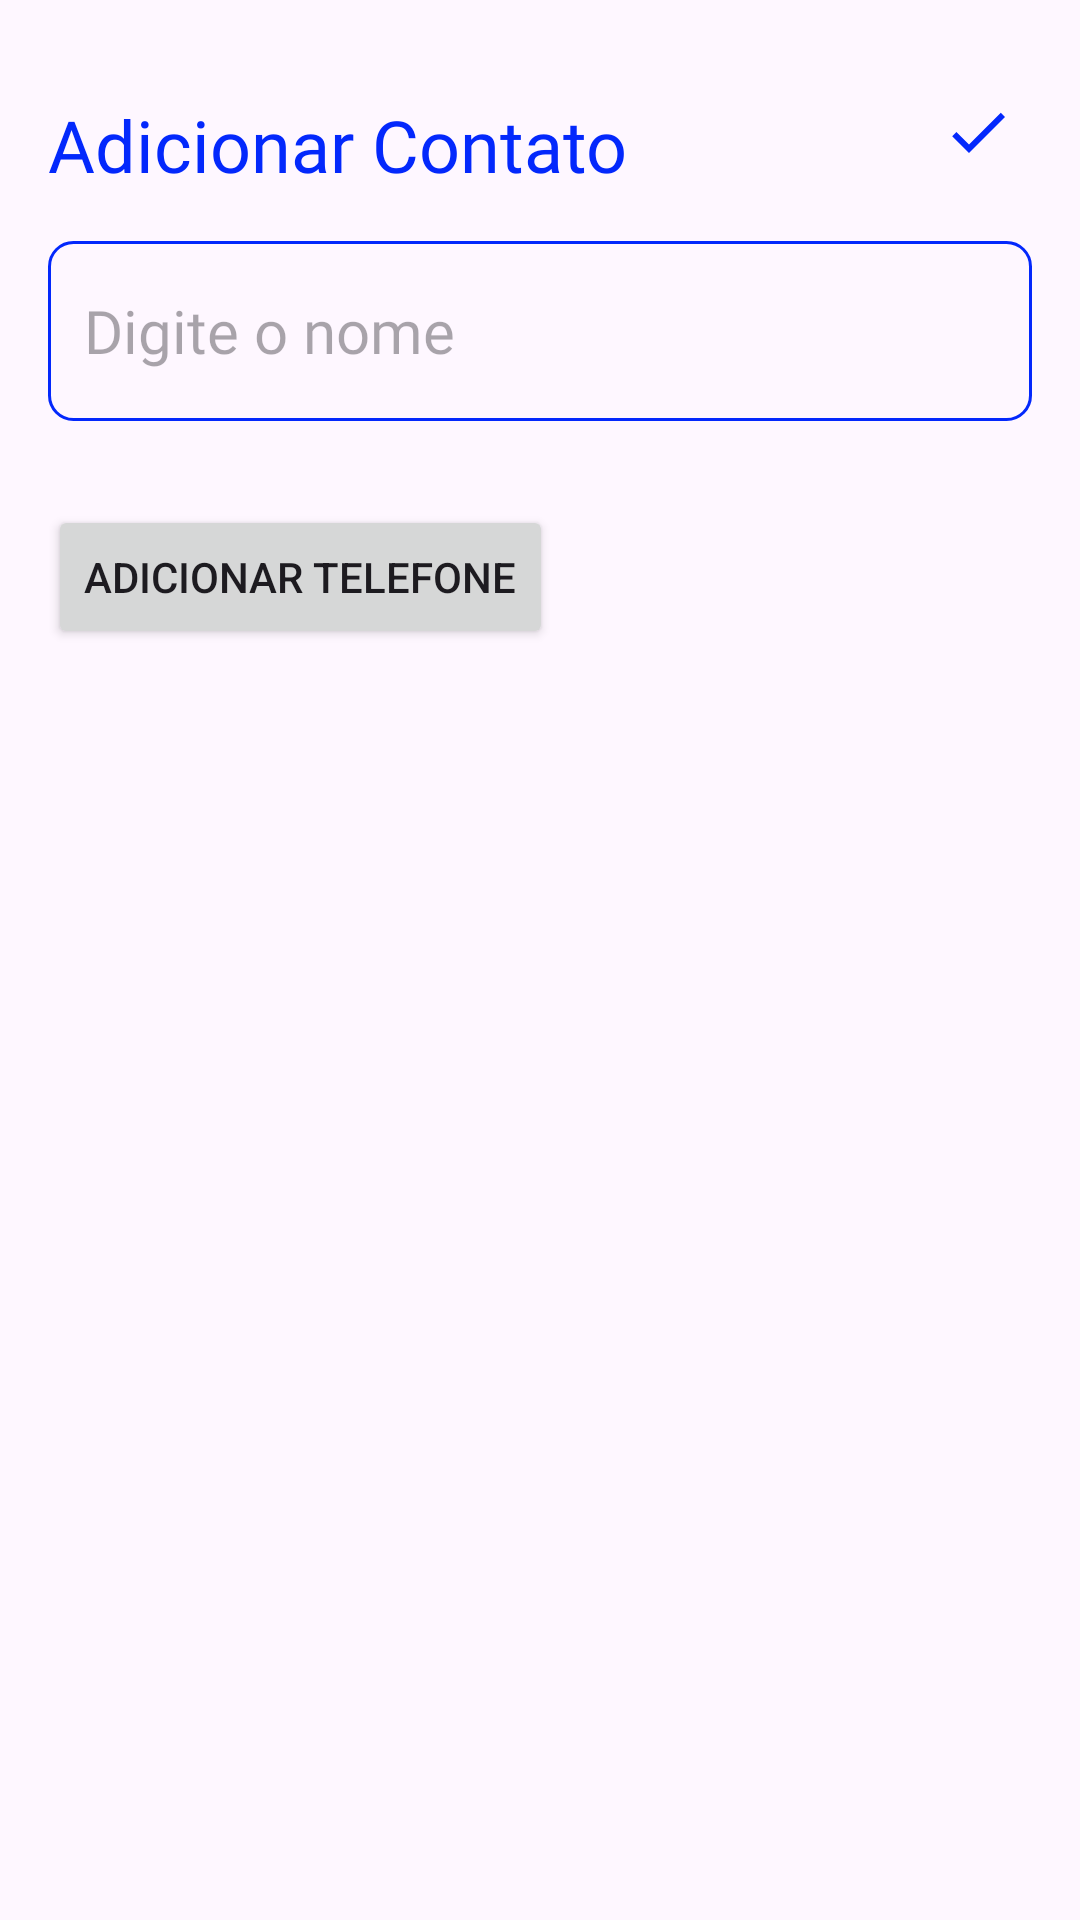

This screen was rendered from an Android layout file. Write that file and the resources it references.
<!-- AndroidManifest.xml: application theme Theme.ContactsApplication -->
<!-- res/layout/activity_add_contact.xml -->
<RelativeLayout xmlns:app="http://schemas.android.com/apk/res-auto"
    xmlns:tools="http://schemas.android.com/tools"
    xmlns:android="http://schemas.android.com/apk/res/android"
    android:layout_width="match_parent"
    android:layout_height="match_parent"
    android:orientation="vertical"
    android:padding="16dp"
    tools:context=".AddContactActivity">

    <TextView
        android:id="@+id/addContactHeading"
        android:layout_width="wrap_content"
        android:layout_height="wrap_content"
        android:layout_alignParentTop="true"
        android:layout_marginTop="16dp"
        android:text="Adicionar Contato"
        android:fontFamily="@font/poppins"
        android:textColor="@color/orange"
        android:textSize="24sp" />

    <ImageView
        android:id="@+id/saveButton"
        android:layout_width="wrap_content"
        android:layout_height="wrap_content"
        android:src="@drawable/baseline_done_24"
        android:layout_alignParentEnd="true"
        android:layout_alignTop="@id/addContactHeading"
        android:layout_marginEnd="6dp" />

    <EditText
        android:id="@+id/titleEditText"
        android:layout_width="match_parent"
        android:layout_height="60dp"
        android:hint="Digite o nome"
        android:padding="12dp"
        android:textSize="20sp"
        android:layout_below="@id/addContactHeading"
        android:background="@drawable/orange_border"
        android:fontFamily="@font/poppins"
        android:layout_marginTop="16dp"
        android:maxLines="1" />

    <LinearLayout
        android:id="@+id/phoneContainer"
        android:layout_width="match_parent"
        android:layout_height="wrap_content"
        android:layout_below="@id/titleEditText"
        android:orientation="vertical"
        android:layout_marginTop="12dp" />

    <Button
        android:id="@+id/addPhoneButton"
        android:layout_width="wrap_content"
        android:layout_height="wrap_content"
        android:layout_below="@id/phoneContainer"
        android:text="Adicionar Telefone"
        android:layout_marginTop="16dp"
        android:layout_marginBottom="8dp"
        android:layout_marginEnd="8dp" />

</RelativeLayout>
<!-- resources referenced by this layout -->
<resources>
  <color name="orange">#0328fc</color>
  <!-- drawable baseline_done_24 (drawable) -->
  <vector xmlns:android="http://schemas.android.com/apk/res/android" android:height="24dp" android:tint="#0328fc" android:viewportHeight="24" android:viewportWidth="24" android:width="24dp">
        
      <path android:fillColor="@android:color/white" android:pathData="M9,16.2L4.8,12l-1.4,1.4L9,19 21,7l-1.4,-1.4L9,16.2z"/>
      
  </vector>
  <!-- drawable orange_border (drawable) -->
  <?xml version="1.0" encoding="utf-8"?>
  
  <shape xmlns:android="http://schemas.android.com/apk/res/android"
      android:shape="rectangle">
  
      <stroke android:width="1dp" android:color="@color/orange"></stroke>
      <corners android:radius="8dp"></corners>
  
  </shape>
  <style name="Theme.ContactsApplication" parent="Base.Theme.ContactsApplication" />
  <style name="Base.Theme.ContactsApplication" parent="Theme.Material3.DayNight.NoActionBar">
           <item name="colorPrimary">@color/orange</item>
           <item name="colorPrimaryVariant">@color/orange</item>
           <item name="android:statusBarColor">@color/orange</item>
      </style>
</resources>
